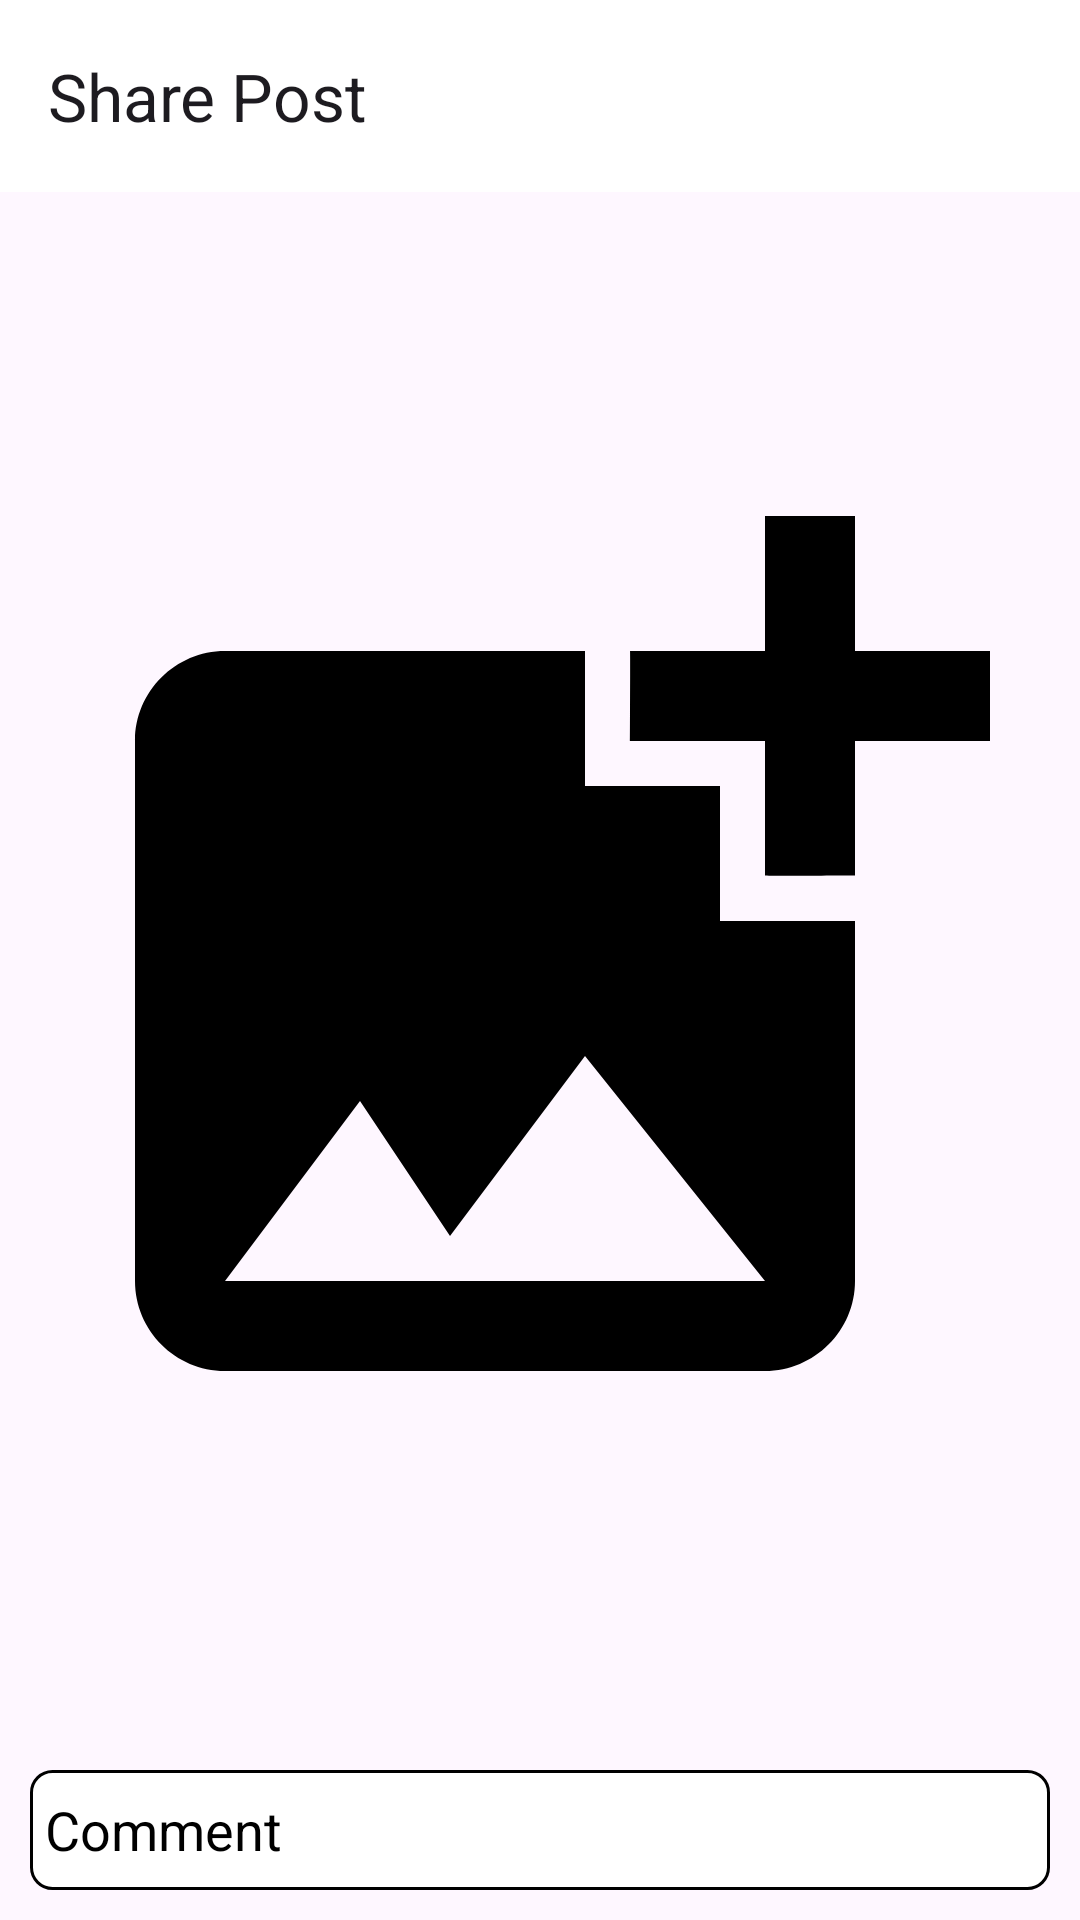

Reconstruct the res/layout file that produces this screen, plus the resources it refers to.
<!-- AndroidManifest.xml: application theme Theme.Instagram -->
<!-- res/layout/fragment_add_post.xml -->
<?xml version="1.0" encoding="utf-8"?>
<androidx.constraintlayout.widget.ConstraintLayout xmlns:android="http://schemas.android.com/apk/res/android"
    xmlns:app="http://schemas.android.com/apk/res-auto"
    xmlns:tools="http://schemas.android.com/tools"
    android:layout_width="match_parent"
    android:layout_height="match_parent"
    tools:context=".View.AddPostFragment">

    <ImageView
        android:id="@+id/imageView2"
        android:layout_width="0dp"
        android:layout_height="0dp"
        android:layout_marginBottom="10dp"
        android:src="@drawable/baseline_add_photo_24"
        app:layout_constraintBottom_toTopOf="@+id/comment_text"
        app:layout_constraintEnd_toEndOf="parent"
        app:layout_constraintStart_toStartOf="parent"
        app:layout_constraintTop_toBottomOf="@+id/materialToolbar" />

    <EditText
        android:id="@+id/comment_text"
        android:layout_width="0dp"
        android:layout_height="40dp"
        android:layout_marginStart="10dp"
        android:layout_marginEnd="10dp"
        android:layout_marginBottom="10dp"
        android:background="@drawable/edittext_bg"
        android:drawableLeft="@drawable/baseline_message_24"
        android:ems="10"
        android:hint="Comment"
        android:inputType="textPersonName"
        android:paddingLeft="5dp"
        android:textColorHint="#000000"
        app:layout_constraintBottom_toBottomOf="parent"
        app:layout_constraintEnd_toEndOf="parent"
        app:layout_constraintHorizontal_bias="0.388"
        app:layout_constraintStart_toStartOf="parent" />

    <com.google.android.material.appbar.MaterialToolbar
        android:id="@+id/materialToolbar"
        android:layout_width="0dp"
        android:layout_height="wrap_content"
        android:background="#FFFFFF"
        android:minHeight="?attr/actionBarSize"
        android:theme="?attr/actionBarTheme"
        app:layout_constraintEnd_toEndOf="parent"
        app:layout_constraintStart_toStartOf="parent"
        app:layout_constraintTop_toTopOf="parent"
        app:menu="@menu/share_menu"
        app:title="Share Post" />

</androidx.constraintlayout.widget.ConstraintLayout>
<!-- resources referenced by this layout -->
<resources>
  <!-- drawable baseline_add_photo_24 (drawable) -->
  <vector android:height="30dp" android:tint="#000000"
      android:viewportHeight="24" android:viewportWidth="24"
      android:width="30dp" xmlns:android="http://schemas.android.com/apk/res/android">
      <path android:fillColor="@android:color/white" android:pathData="M19,7v2.99s-1.99,0.01 -2,0L17,7h-3s0.01,-1.99 0,-2h3L17,2h2v3h3v2h-3zM16,11L16,8h-3L13,5L5,5c-1.1,0 -2,0.9 -2,2v12c0,1.1 0.9,2 2,2h12c1.1,0 2,-0.9 2,-2v-8h-3zM5,19l3,-4 2,3 3,-4 4,5L5,19z"/>
  </vector>
  <!-- drawable edittext_bg (drawable) -->
  <?xml version="1.0" encoding="utf-8"?>
  <shape xmlns:android="http://schemas.android.com/apk/res/android">
      <solid android:color="@color/White"/>
      <corners android:radius="7dp"/>
          <stroke android:color="@color/Black" android:width="1dp"/>
  
  </shape>
  <style name="Theme.Instagram" parent="Theme.Material3.DayNight.NoActionBar">
          
          <item name="colorPrimary">@color/Black</item>
          <item name="colorPrimaryVariant">@color/black</item>
          <item name="colorOnPrimary">@color/white</item>
          
          <item name="colorSecondary">@color/teal_200</item>
          <item name="colorSecondaryVariant">@color/teal_700</item>
          <item name="colorOnSecondary">@color/black</item>
          
          <item name="android:statusBarColor">?attr/colorPrimaryVariant</item>
          
      </style>
  <color name="White">#FFFFFF</color>
  <color name="Black">#000000</color>
  <color name="black">#FF000000</color>
  <color name="white">#FFFFFFFF</color>
      ////////////////////////////////////////
  <color name="teal_200">#FF03DAC5</color>
  <color name="teal_700">#FF018786</color>
</resources>
